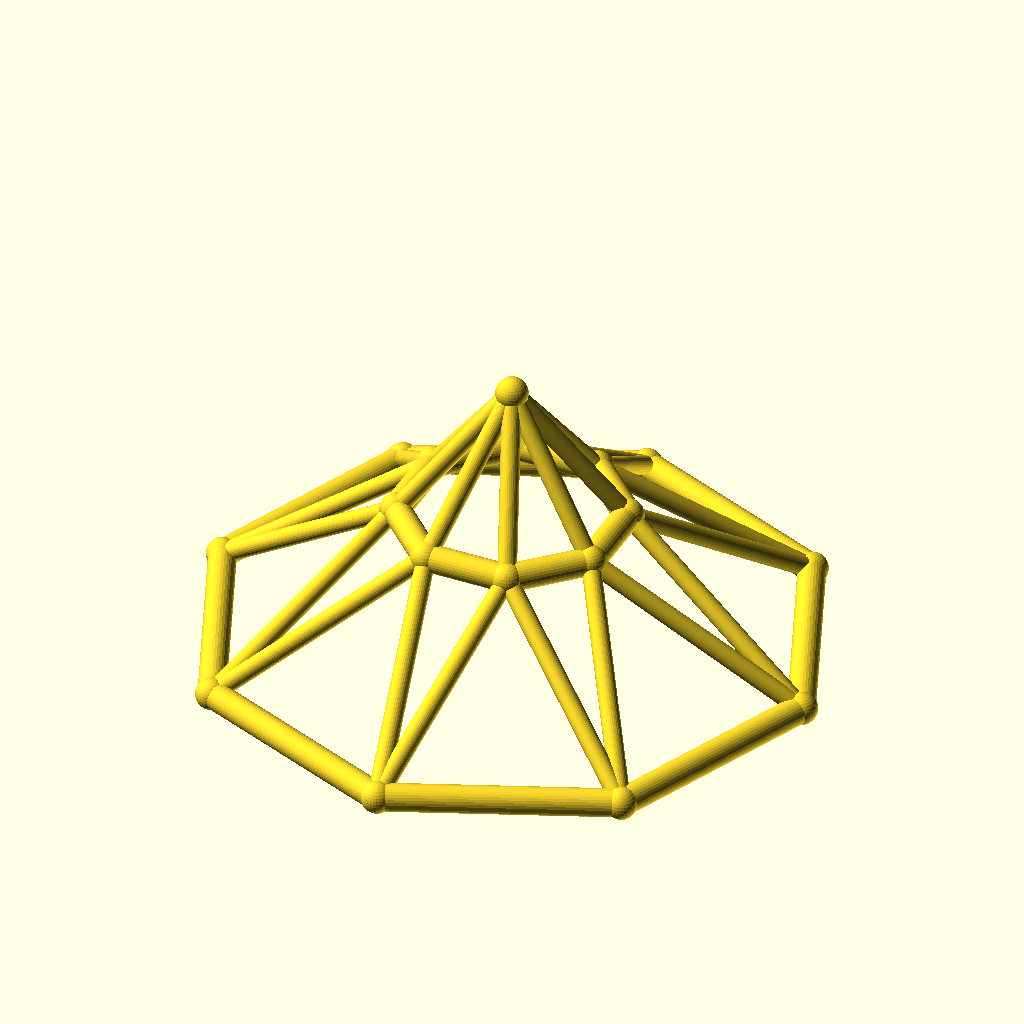
Cell 1: rendered with the file's own defaults.
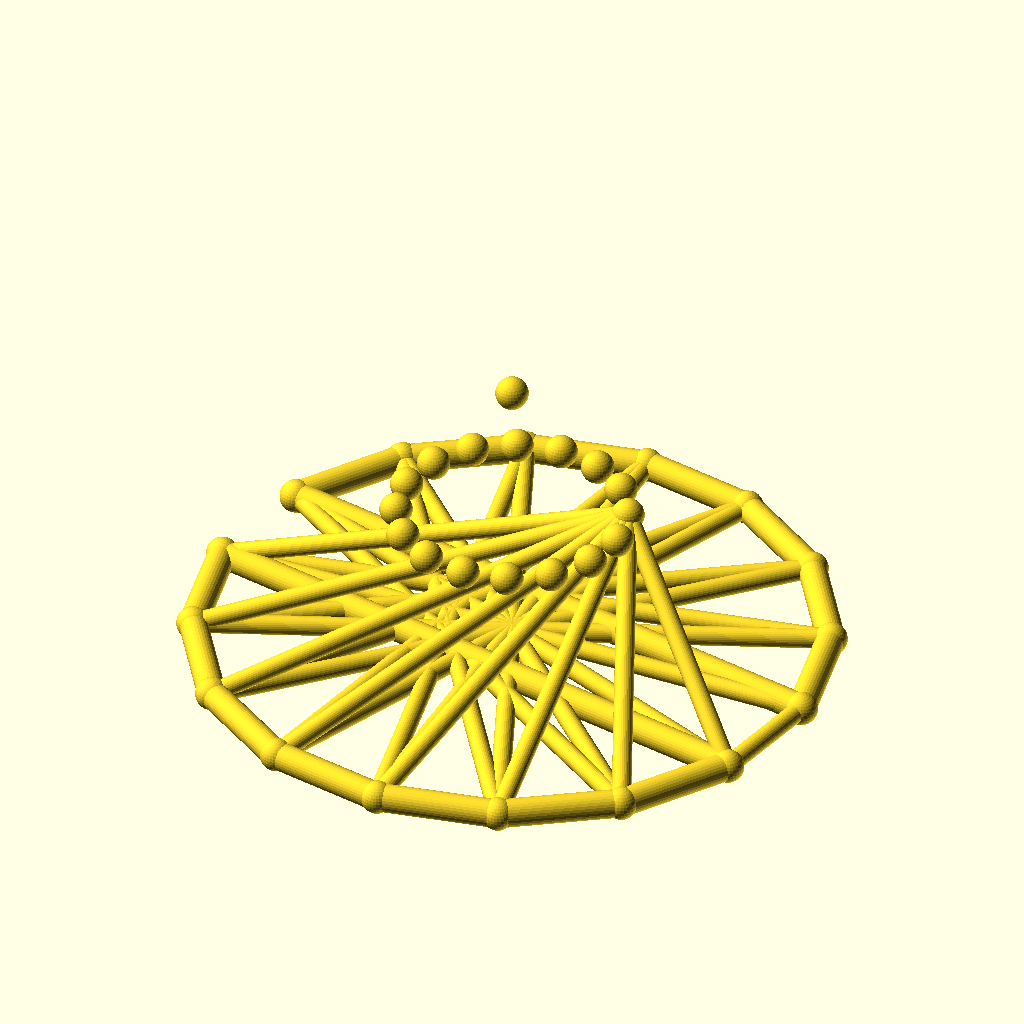
Cell 2: sides = 16 (everything else at default).
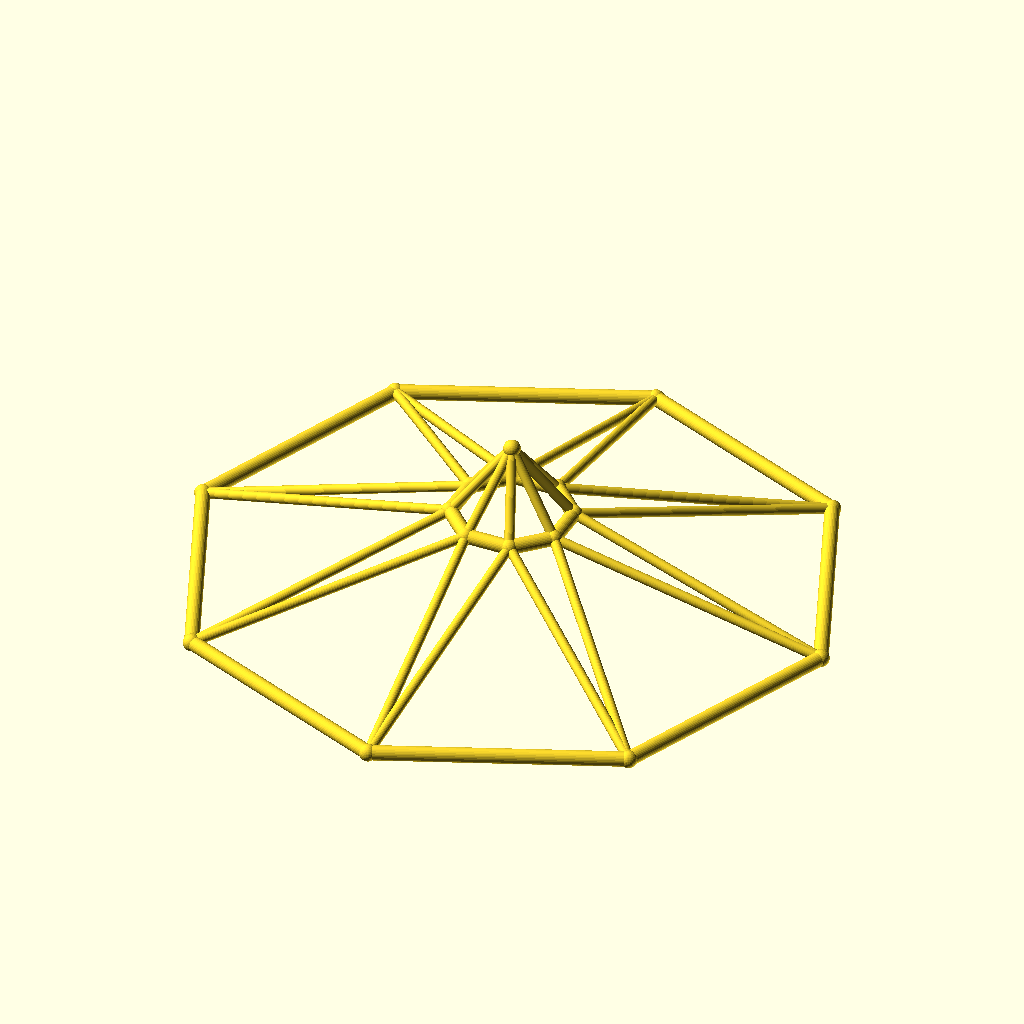
Cell 3: base_r = 110 (everything else at default).
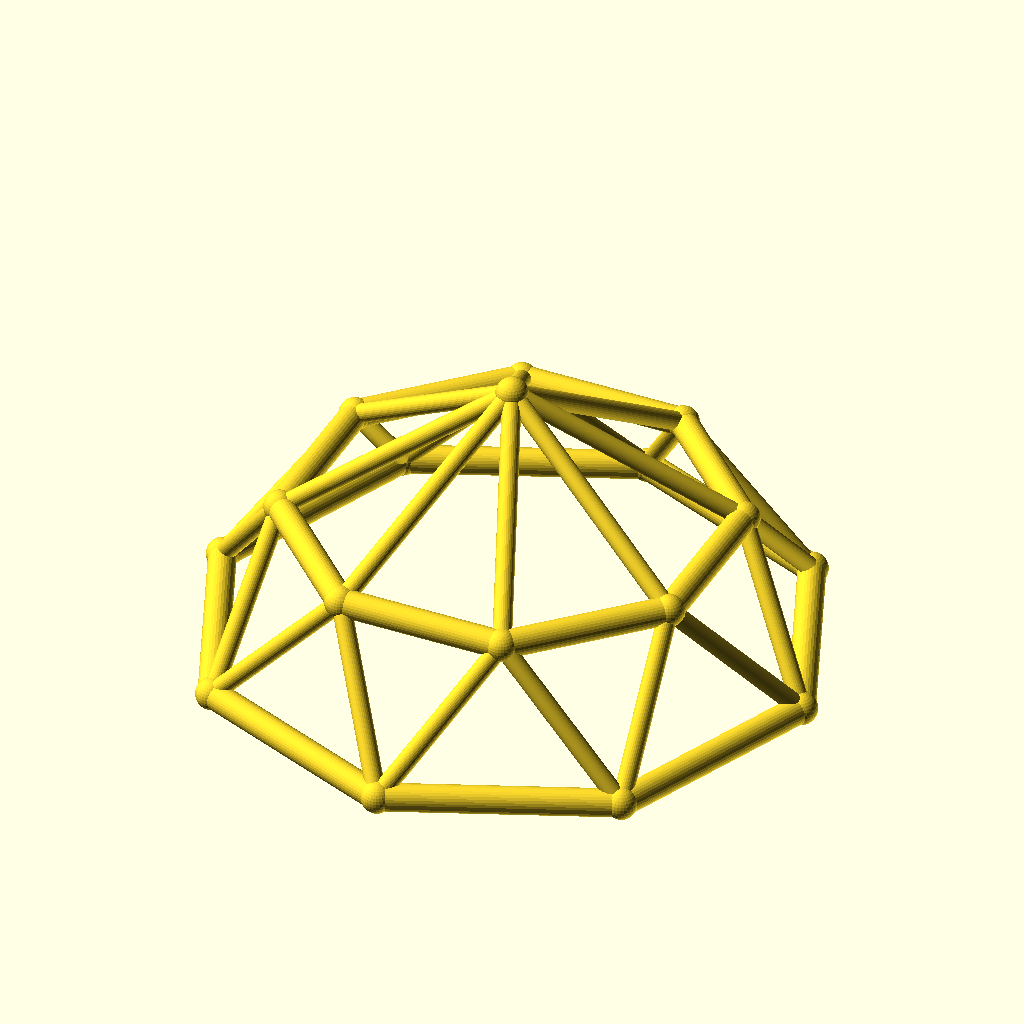
Cell 4 — top_r set to 40, the other parameters unchanged.
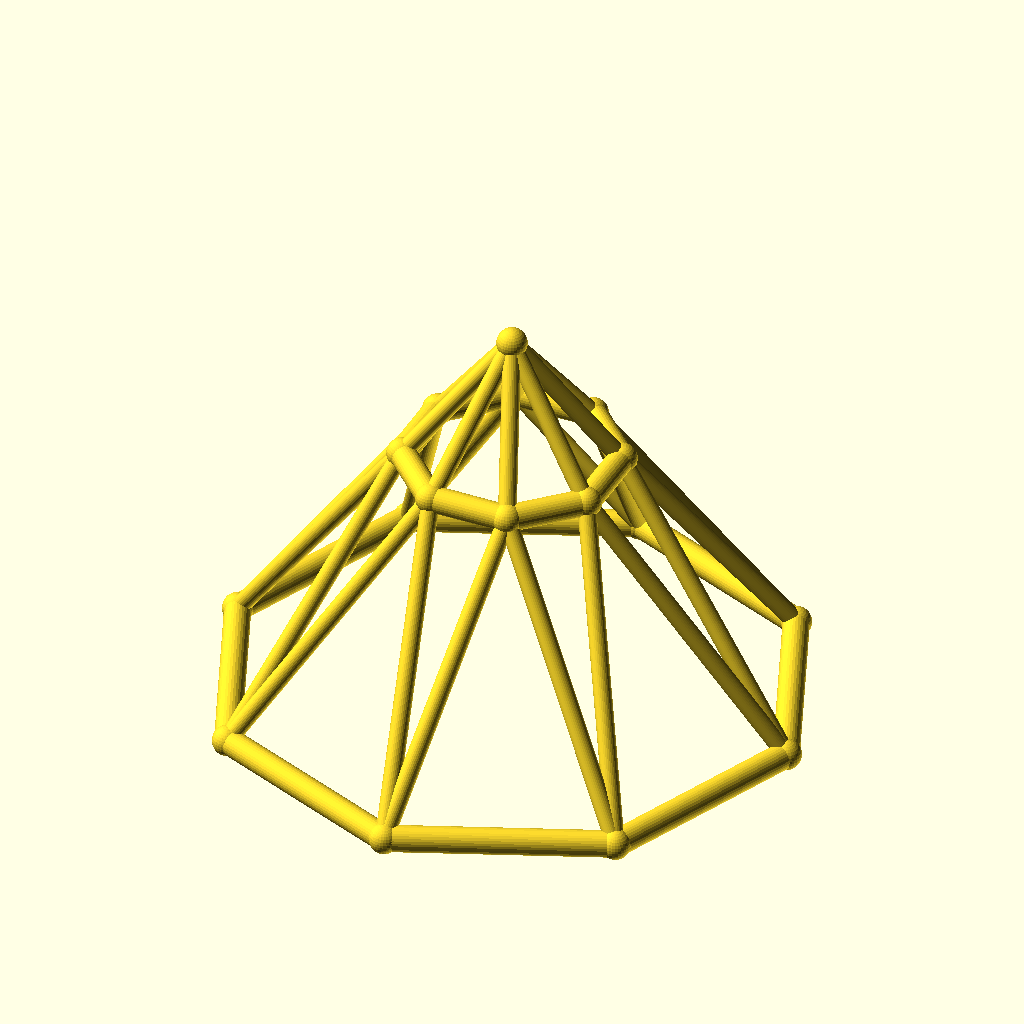
Cell 5 — ring_h set to 50, the other parameters unchanged.
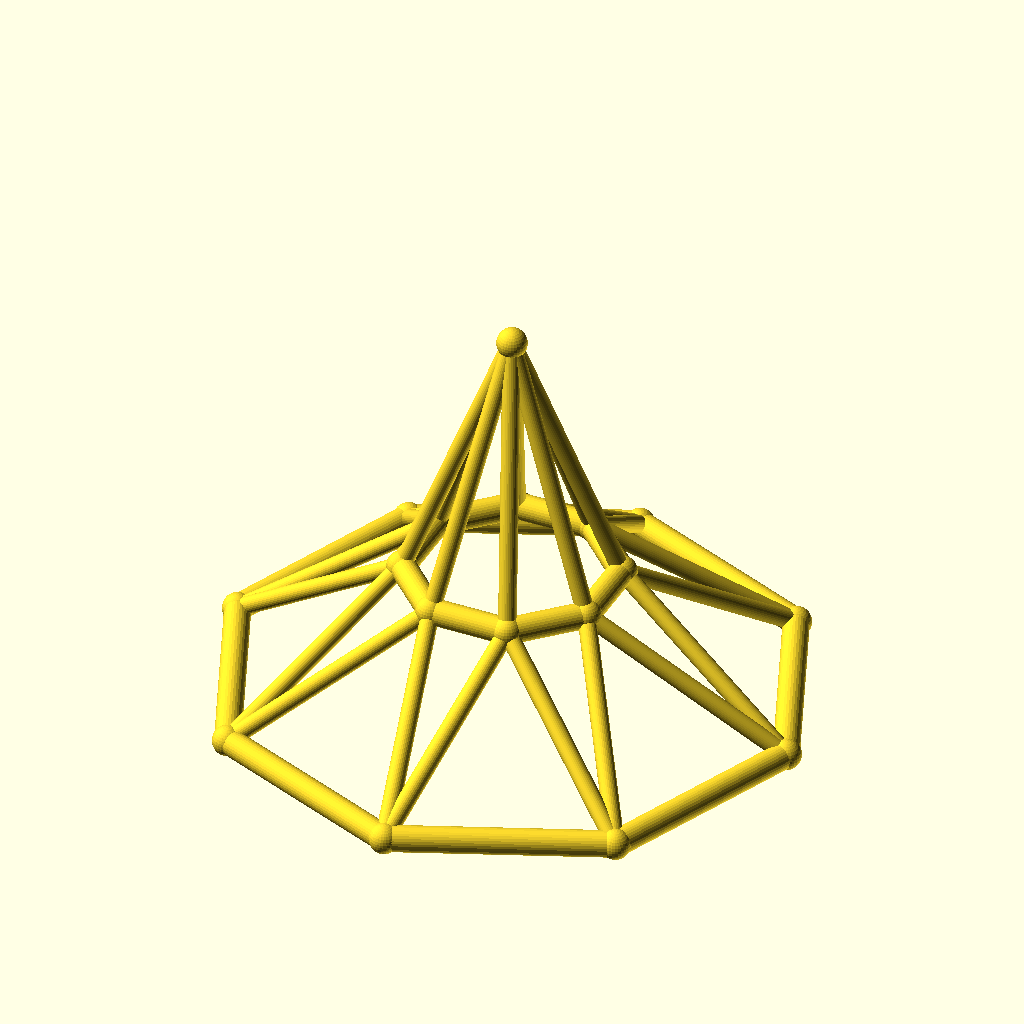
Cell 6: the same model with rise = 50.
All cells are drawn from the same view direction (rotation 55°, 0°, 25°, orthographic, colour scheme Cornfield), but the view is re-fitted for each cell, so position and scale can differ between cells as well as the parameter.
Source of the model, optional_data/data/wire3/geodome/scene_0118.scad:
$fn = 32;

// ----------------------------------------------------------------------
// Geodesic dome: 8-gon rings, base R55, top R20
// ----------------------------------------------------------------------

// --- parameters (mm) ---
sides = 8;                // polygon order of both rings
base_r = 55;              // base ring radius
top_r = 20;               // top ring radius
ring_h = 25;              // height of the top ring
rise = 25;                // apex rise above the top ring
twist = 22.5;             // angular offset of the top ring, degrees
chord_r = 2.5;            // ring member radius
brace_r = 1.7;            // web member radius
joint_r = 2.9;            // joint ball radius
fit_tol = 0.05;           // declared fit tolerance (prompt contract)
free_tol = 0.3;           // declared free tolerance (prompt contract)

bbox_x = 115.8;  // overall X, joints included
bbox_y = 115.8;  // overall Y, joints included
bbox_z = 55.8;  // overall Z, joints included
chord_d = 2 * chord_r;  // ring stock diameter
brace_d = 2 * brace_r;  // web stock diameter
apex_z = ring_h + rise;  // apex height
nodes = concat([for (i = [0 : sides - 1]) [base_r * cos(i * 360 / sides), base_r * sin(i * 360 / sides), 0]], [for (i = [0 : sides - 1]) [top_r * cos(i * 360 / sides + twist), top_r * sin(i * 360 / sides + twist), ring_h]], [[0, 0, apex_z]]);

module member(a, b, r) {
  /* round stock from joint a to joint b, ends buried in the joint balls */
  d = b - a;
  length = norm(d);
  translate(a) rotate([0, acos(d[2] / length), atan2(d[1], d[0])])
    cylinder(h = length, r = r);
}

module joint(p, r) {
  /* ball at the joint centre, fatter than every member meeting there */
  translate(p) sphere(r = r);
}

/* members - each call is one graph edge */
member(nodes[0], nodes[1], chord_r);
member(nodes[1], nodes[2], chord_r);
member(nodes[2], nodes[3], chord_r);
member(nodes[3], nodes[4], chord_r);
member(nodes[4], nodes[5], chord_r);
member(nodes[5], nodes[6], chord_r);
member(nodes[6], nodes[7], chord_r);
member(nodes[7], nodes[0], chord_r);
member(nodes[8], nodes[9], chord_r);
member(nodes[9], nodes[10], chord_r);
member(nodes[10], nodes[11], chord_r);
member(nodes[11], nodes[12], chord_r);
member(nodes[12], nodes[13], chord_r);
member(nodes[13], nodes[14], chord_r);
member(nodes[14], nodes[15], chord_r);
member(nodes[15], nodes[8], chord_r);
member(nodes[0], nodes[8], brace_r);
member(nodes[8], nodes[1], brace_r);
member(nodes[1], nodes[9], brace_r);
member(nodes[9], nodes[2], brace_r);
member(nodes[2], nodes[10], brace_r);
member(nodes[10], nodes[3], brace_r);
member(nodes[3], nodes[11], brace_r);
member(nodes[11], nodes[4], brace_r);
member(nodes[4], nodes[12], brace_r);
member(nodes[12], nodes[5], brace_r);
member(nodes[5], nodes[13], brace_r);
member(nodes[13], nodes[6], brace_r);
member(nodes[6], nodes[14], brace_r);
member(nodes[14], nodes[7], brace_r);
member(nodes[7], nodes[15], brace_r);
member(nodes[15], nodes[0], brace_r);
member(nodes[16], nodes[8], brace_r);
member(nodes[16], nodes[9], brace_r);
member(nodes[16], nodes[10], brace_r);
member(nodes[16], nodes[11], brace_r);
member(nodes[16], nodes[12], brace_r);
member(nodes[16], nodes[13], brace_r);
member(nodes[16], nodes[14], brace_r);
member(nodes[16], nodes[15], brace_r);

/* joint balls */
for (p = nodes) joint(p, joint_r);
Parameter table extracted from the source (name, type, default, range or options):
sides: number, default 8
base_r: number, default 55
top_r: number, default 20
ring_h: number, default 25
rise: number, default 25
twist: number, default 22.5
chord_r: number, default 2.5
brace_r: number, default 1.7
joint_r: number, default 2.9
fit_tol: number, default 0.05
free_tol: number, default 0.3
bbox_x: number, default 115.8
bbox_y: number, default 115.8
bbox_z: number, default 55.8
